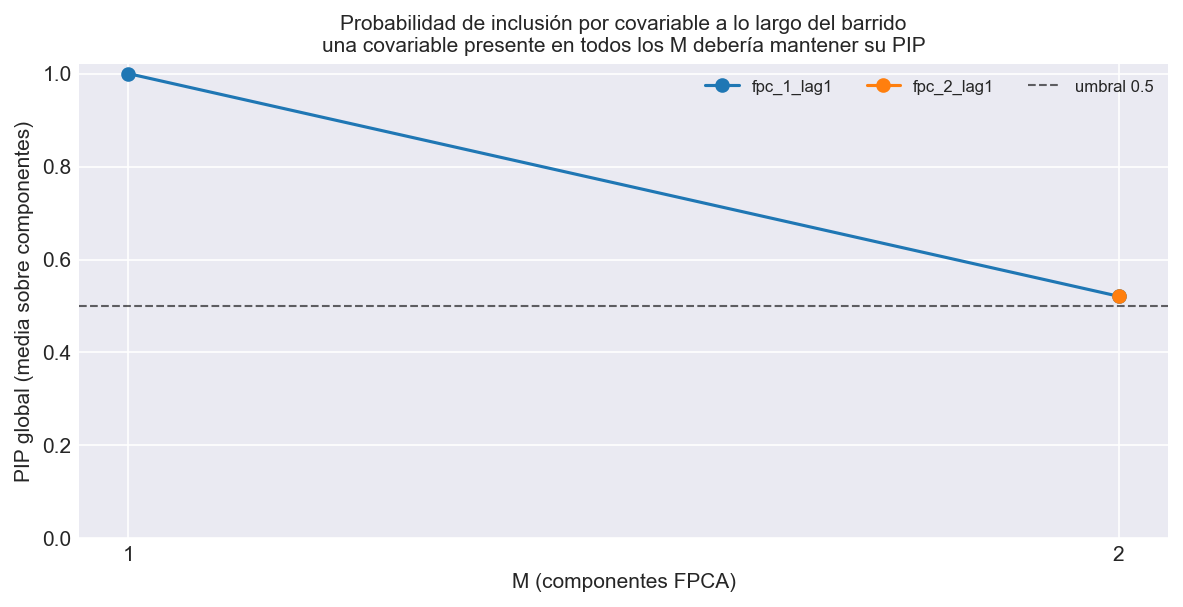

The data file committed next to this chart (first rows):
M, covariable, componente, pip
1, fpc_1_lag1, FPC 1, 1.0
2, fpc_1_lag1, FPC 1, 1.0
2, fpc_1_lag1, FPC 2, 0.04178
2, fpc_2_lag1, FPC 1, 0.04133
2, fpc_2_lag1, FPC 2, 0.9998
